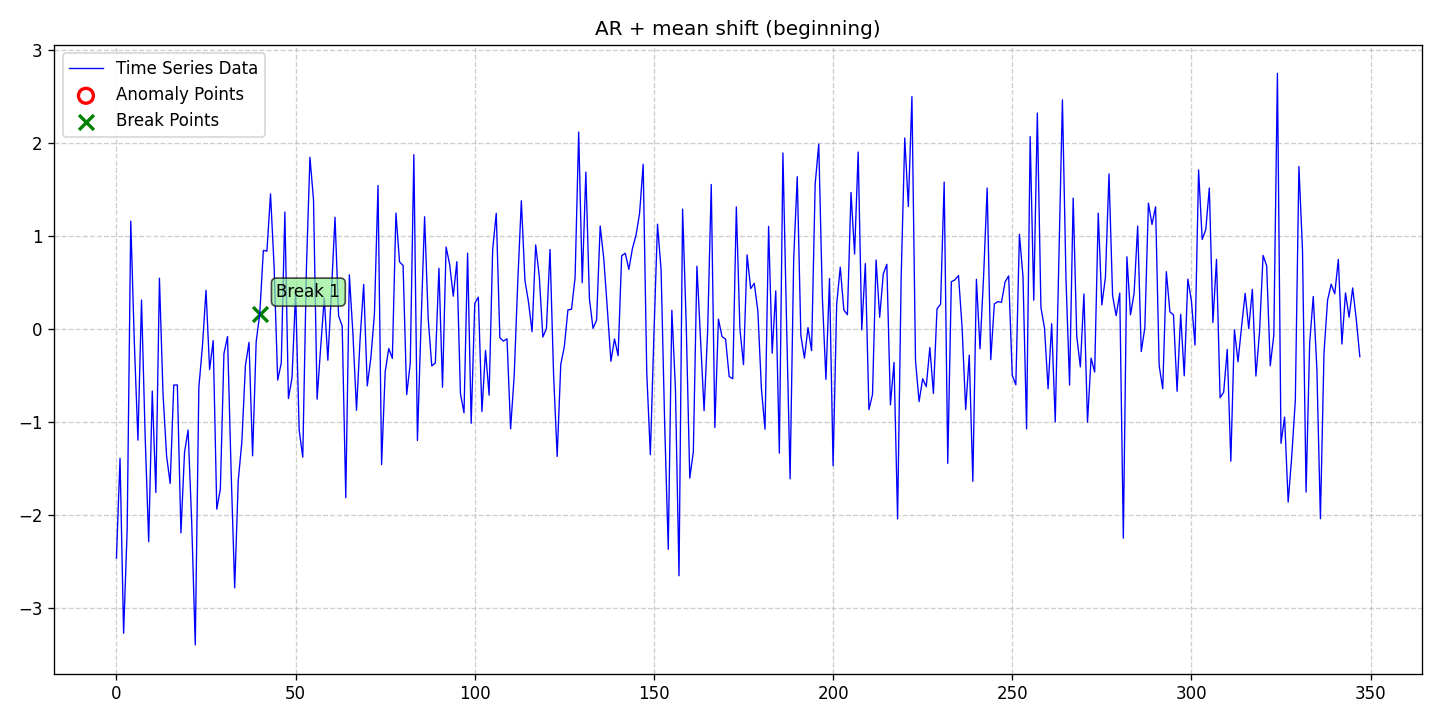

The table this chart was drawn from, first rows:
date, data, stationary, det_lin_up, det_lin_down, det_quad, det_cubic, det_exp, det_damped, stoc_trend, volatility, single_seas, multiple_seas, point_anom_single, point_anom_multi, collect_anom, context_anom, mean_shift, var_shift, trend_shift, point_anom_count, point_anom_location, point_anom_point, collect_anom_count
2020-01-01, -2.461, 0, 0, 0, 0, 0, 0, 0, 0, 0, 0, 0, 0, 0, 0, 0, 1, 0, 0, 0, none, , 0
2020-01-02, -1.388, 0, 0, 0, 0, 0, 0, 0, 0, 0, 0, 0, 0, 0, 0, 0, 1, 0, 0, 0, none, , 0
2020-01-03, -3.269, 0, 0, 0, 0, 0, 0, 0, 0, 0, 0, 0, 0, 0, 0, 0, 1, 0, 0, 0, none, , 0
2020-01-04, -2.15, 0, 0, 0, 0, 0, 0, 0, 0, 0, 0, 0, 0, 0, 0, 0, 1, 0, 0, 0, none, , 0
2020-01-05, 1.161, 0, 0, 0, 0, 0, 0, 0, 0, 0, 0, 0, 0, 0, 0, 0, 1, 0, 0, 0, none, , 0
2020-01-06, -0.151, 0, 0, 0, 0, 0, 0, 0, 0, 0, 0, 0, 0, 0, 0, 0, 1, 0, 0, 0, none, , 0
2020-01-07, -1.193, 0, 0, 0, 0, 0, 0, 0, 0, 0, 0, 0, 0, 0, 0, 0, 1, 0, 0, 0, none, , 0
2020-01-08, 0.3134, 0, 0, 0, 0, 0, 0, 0, 0, 0, 0, 0, 0, 0, 0, 0, 1, 0, 0, 0, none, , 0
2020-01-09, -1.134, 0, 0, 0, 0, 0, 0, 0, 0, 0, 0, 0, 0, 0, 0, 0, 1, 0, 0, 0, none, , 0
2020-01-10, -2.284, 0, 0, 0, 0, 0, 0, 0, 0, 0, 0, 0, 0, 0, 0, 0, 1, 0, 0, 0, none, , 0
2020-01-11, -0.6649, 0, 0, 0, 0, 0, 0, 0, 0, 0, 0, 0, 0, 0, 0, 0, 1, 0, 0, 0, none, , 0
2020-01-12, -1.756, 0, 0, 0, 0, 0, 0, 0, 0, 0, 0, 0, 0, 0, 0, 0, 1, 0, 0, 0, none, , 0
2020-01-13, 0.5477, 0, 0, 0, 0, 0, 0, 0, 0, 0, 0, 0, 0, 0, 0, 0, 1, 0, 0, 0, none, , 0
2020-01-14, -0.6961, 0, 0, 0, 0, 0, 0, 0, 0, 0, 0, 0, 0, 0, 0, 0, 1, 0, 0, 0, none, , 0
2020-01-15, -1.364, 0, 0, 0, 0, 0, 0, 0, 0, 0, 0, 0, 0, 0, 0, 0, 1, 0, 0, 0, none, , 0
2020-01-16, -1.659, 0, 0, 0, 0, 0, 0, 0, 0, 0, 0, 0, 0, 0, 0, 0, 1, 0, 0, 0, none, , 0
2020-01-17, -0.6008, 0, 0, 0, 0, 0, 0, 0, 0, 0, 0, 0, 0, 0, 0, 0, 1, 0, 0, 0, none, , 0
2020-01-18, -0.5999, 0, 0, 0, 0, 0, 0, 0, 0, 0, 0, 0, 0, 0, 0, 0, 1, 0, 0, 0, none, , 0
2020-01-19, -2.19, 0, 0, 0, 0, 0, 0, 0, 0, 0, 0, 0, 0, 0, 0, 0, 1, 0, 0, 0, none, , 0
2020-01-20, -1.325, 0, 0, 0, 0, 0, 0, 0, 0, 0, 0, 0, 0, 0, 0, 0, 1, 0, 0, 0, none, , 0
2020-01-21, -1.084, 0, 0, 0, 0, 0, 0, 0, 0, 0, 0, 0, 0, 0, 0, 0, 1, 0, 0, 0, none, , 0
2020-01-22, -2.073, 0, 0, 0, 0, 0, 0, 0, 0, 0, 0, 0, 0, 0, 0, 0, 1, 0, 0, 0, none, , 0
2020-01-23, -3.394, 0, 0, 0, 0, 0, 0, 0, 0, 0, 0, 0, 0, 0, 0, 0, 1, 0, 0, 0, none, , 0
2020-01-24, -0.6248, 0, 0, 0, 0, 0, 0, 0, 0, 0, 0, 0, 0, 0, 0, 0, 1, 0, 0, 0, none, , 0
2020-01-25, -0.1831, 0, 0, 0, 0, 0, 0, 0, 0, 0, 0, 0, 0, 0, 0, 0, 1, 0, 0, 0, none, , 0
2020-01-26, 0.4173, 0, 0, 0, 0, 0, 0, 0, 0, 0, 0, 0, 0, 0, 0, 0, 1, 0, 0, 0, none, , 0
2020-01-27, -0.4341, 0, 0, 0, 0, 0, 0, 0, 0, 0, 0, 0, 0, 0, 0, 0, 1, 0, 0, 0, none, , 0
2020-01-28, -0.1232, 0, 0, 0, 0, 0, 0, 0, 0, 0, 0, 0, 0, 0, 0, 0, 1, 0, 0, 0, none, , 0
2020-01-29, -1.935, 0, 0, 0, 0, 0, 0, 0, 0, 0, 0, 0, 0, 0, 0, 0, 1, 0, 0, 0, none, , 0
2020-01-30, -1.721, 0, 0, 0, 0, 0, 0, 0, 0, 0, 0, 0, 0, 0, 0, 0, 1, 0, 0, 0, none, , 0
2020-01-31, -0.2641, 0, 0, 0, 0, 0, 0, 0, 0, 0, 0, 0, 0, 0, 0, 0, 1, 0, 0, 0, none, , 0
2020-02-01, -0.07934, 0, 0, 0, 0, 0, 0, 0, 0, 0, 0, 0, 0, 0, 0, 0, 1, 0, 0, 0, none, , 0
2020-02-02, -1.521, 0, 0, 0, 0, 0, 0, 0, 0, 0, 0, 0, 0, 0, 0, 0, 1, 0, 0, 0, none, , 0
2020-02-03, -2.78, 0, 0, 0, 0, 0, 0, 0, 0, 0, 0, 0, 0, 0, 0, 0, 1, 0, 0, 0, none, , 0
2020-02-04, -1.625, 0, 0, 0, 0, 0, 0, 0, 0, 0, 0, 0, 0, 0, 0, 0, 1, 0, 0, 0, none, , 0
2020-02-05, -1.212, 0, 0, 0, 0, 0, 0, 0, 0, 0, 0, 0, 0, 0, 0, 0, 1, 0, 0, 0, none, , 0
2020-02-06, -0.3898, 0, 0, 0, 0, 0, 0, 0, 0, 0, 0, 0, 0, 0, 0, 0, 1, 0, 0, 0, none, , 0
2020-02-07, -0.1423, 0, 0, 0, 0, 0, 0, 0, 0, 0, 0, 0, 0, 0, 0, 0, 1, 0, 0, 0, none, , 0
2020-02-08, -1.362, 0, 0, 0, 0, 0, 0, 0, 0, 0, 0, 0, 0, 0, 0, 0, 1, 0, 0, 0, none, , 0
2020-02-09, -0.1329, 0, 0, 0, 0, 0, 0, 0, 0, 0, 0, 0, 0, 0, 0, 0, 1, 0, 0, 0, none, , 0
2020-02-10, 0.1655, 0, 0, 0, 0, 0, 0, 0, 0, 0, 0, 0, 0, 0, 0, 0, 1, 0, 0, 0, none, , 0
2020-02-11, 0.8469, 0, 0, 0, 0, 0, 0, 0, 0, 0, 0, 0, 0, 0, 0, 0, 1, 0, 0, 0, none, , 0
2020-02-12, 0.8384, 0, 0, 0, 0, 0, 0, 0, 0, 0, 0, 0, 0, 0, 0, 0, 1, 0, 0, 0, none, , 0
2020-02-13, 1.455, 0, 0, 0, 0, 0, 0, 0, 0, 0, 0, 0, 0, 0, 0, 0, 1, 0, 0, 0, none, , 0
2020-02-14, 0.6744, 0, 0, 0, 0, 0, 0, 0, 0, 0, 0, 0, 0, 0, 0, 0, 1, 0, 0, 0, none, , 0
2020-02-15, -0.5475, 0, 0, 0, 0, 0, 0, 0, 0, 0, 0, 0, 0, 0, 0, 0, 1, 0, 0, 0, none, , 0
2020-02-16, -0.3636, 0, 0, 0, 0, 0, 0, 0, 0, 0, 0, 0, 0, 0, 0, 0, 1, 0, 0, 0, none, , 0
2020-02-17, 1.259, 0, 0, 0, 0, 0, 0, 0, 0, 0, 0, 0, 0, 0, 0, 0, 1, 0, 0, 0, none, , 0
2020-02-18, -0.7454, 0, 0, 0, 0, 0, 0, 0, 0, 0, 0, 0, 0, 0, 0, 0, 1, 0, 0, 0, none, , 0
2020-02-19, -0.5226, 0, 0, 0, 0, 0, 0, 0, 0, 0, 0, 0, 0, 0, 0, 0, 1, 0, 0, 0, none, , 0
2020-02-20, 0.3917, 0, 0, 0, 0, 0, 0, 0, 0, 0, 0, 0, 0, 0, 0, 0, 1, 0, 0, 0, none, , 0
2020-02-21, -1.086, 0, 0, 0, 0, 0, 0, 0, 0, 0, 0, 0, 0, 0, 0, 0, 1, 0, 0, 0, none, , 0
2020-02-22, -1.376, 0, 0, 0, 0, 0, 0, 0, 0, 0, 0, 0, 0, 0, 0, 0, 1, 0, 0, 0, none, , 0
2020-02-23, 0.6265, 0, 0, 0, 0, 0, 0, 0, 0, 0, 0, 0, 0, 0, 0, 0, 1, 0, 0, 0, none, , 0
2020-02-24, 1.847, 0, 0, 0, 0, 0, 0, 0, 0, 0, 0, 0, 0, 0, 0, 0, 1, 0, 0, 0, none, , 0
2020-02-25, 1.39, 0, 0, 0, 0, 0, 0, 0, 0, 0, 0, 0, 0, 0, 0, 0, 1, 0, 0, 0, none, , 0
2020-02-26, -0.7527, 0, 0, 0, 0, 0, 0, 0, 0, 0, 0, 0, 0, 0, 0, 0, 1, 0, 0, 0, none, , 0
2020-02-27, -0.192, 0, 0, 0, 0, 0, 0, 0, 0, 0, 0, 0, 0, 0, 0, 0, 1, 0, 0, 0, none, , 0
2020-02-28, 0.3348, 0, 0, 0, 0, 0, 0, 0, 0, 0, 0, 0, 0, 0, 0, 0, 1, 0, 0, 0, none, , 0
2020-02-29, -0.334, 0, 0, 0, 0, 0, 0, 0, 0, 0, 0, 0, 0, 0, 0, 0, 1, 0, 0, 0, none, , 0
... 288 more rows
